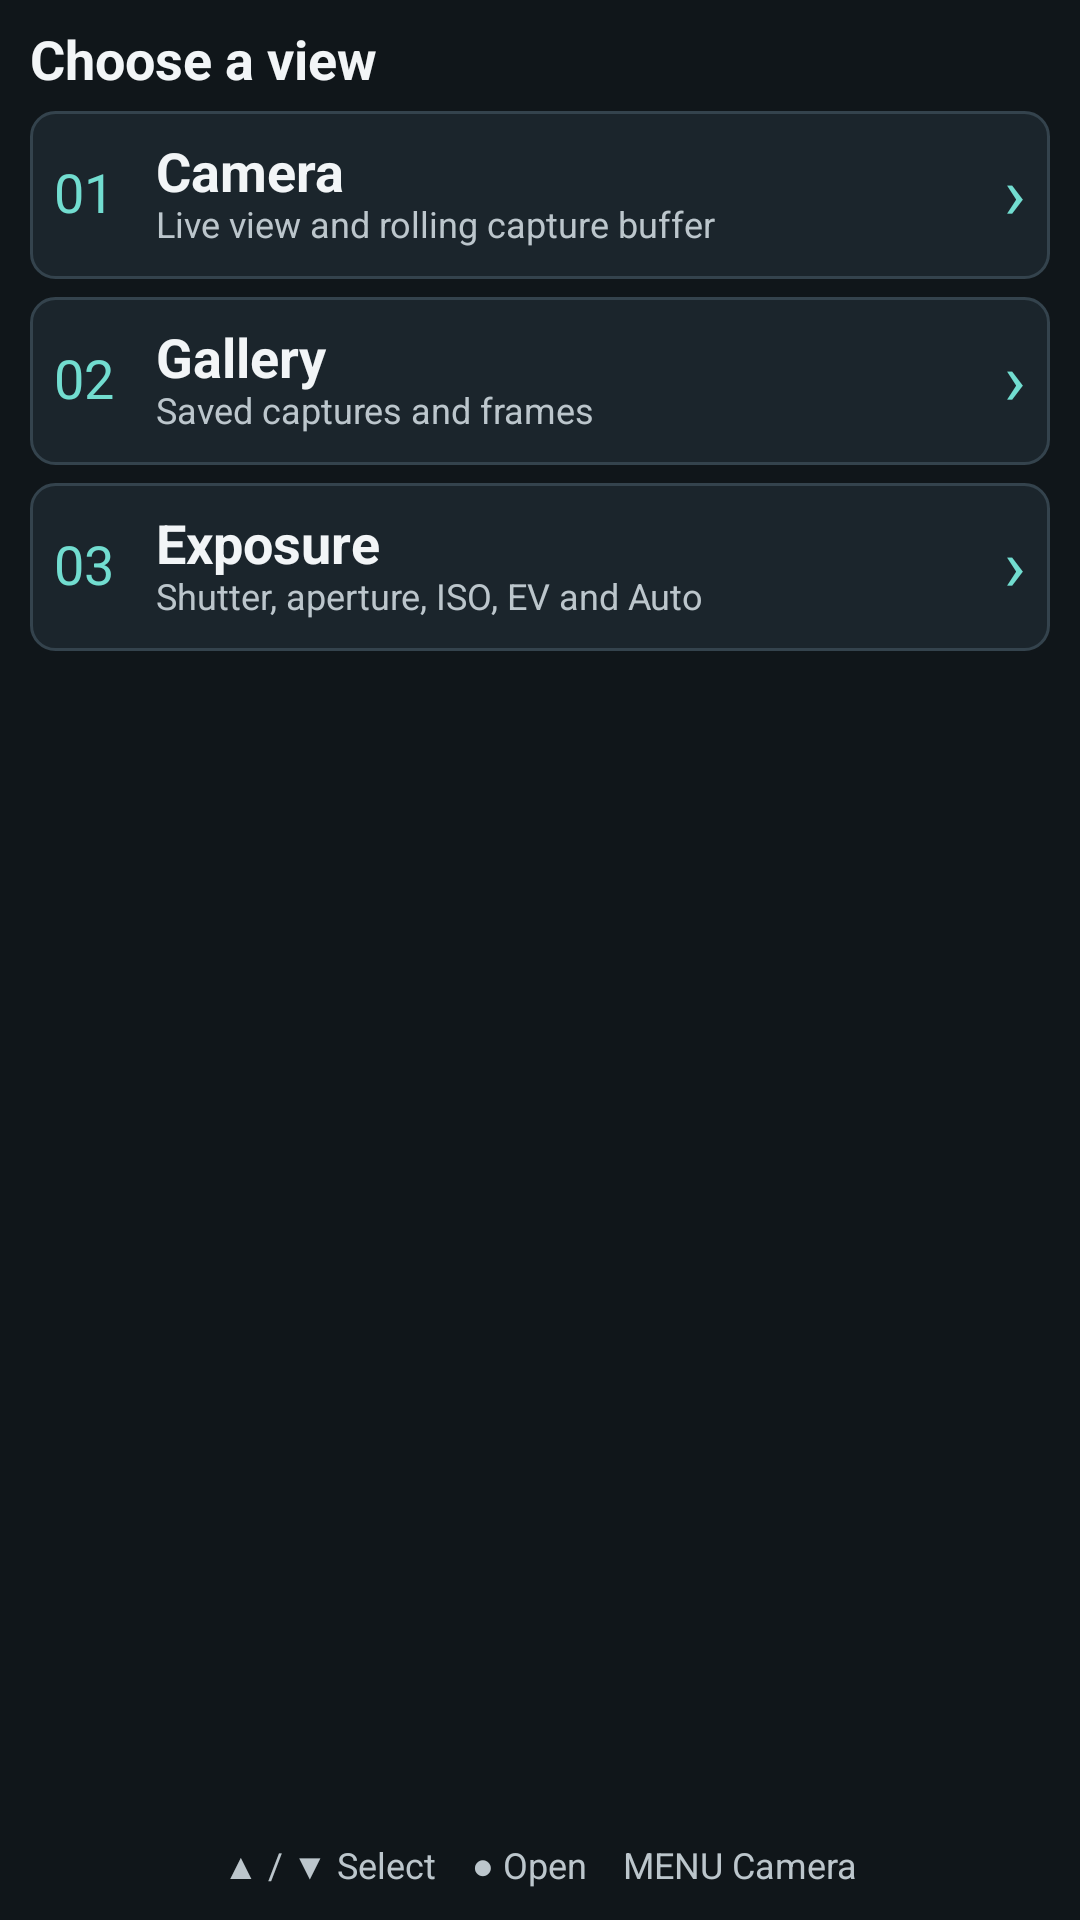

Reconstruct the res/layout file that produces this screen, plus the resources it refers to.
<!-- AndroidManifest.xml: application theme GhostBufferTheme -->
<!-- res/layout/activity_ghost_menu.xml -->
<LinearLayout xmlns:android="http://schemas.android.com/apk/res/android"
    android:layout_width="match_parent" android:layout_height="match_parent"
    android:orientation="vertical" android:padding="10dp" android:background="#10161A">
    <TextView android:includeFontPadding="false" android:layout_width="match_parent" android:layout_height="wrap_content"
        android:text="Choose a view" android:textColor="#F2F5F7" android:textSize="18sp"
        android:textStyle="bold" android:paddingBottom="6dp" />
    <ScrollView android:layout_width="match_parent" android:layout_height="0dp"
        android:layout_weight="1" android:scrollbars="vertical" android:fadingEdge="none">
        <LinearLayout android:layout_width="match_parent" android:layout_height="wrap_content"
            android:orientation="vertical">
            <LinearLayout android:id="@+id/menu_camera"
                android:layout_width="match_parent" android:layout_height="wrap_content" android:minHeight="56dp"
                android:orientation="horizontal" android:gravity="center_vertical" android:padding="8dp"
                android:background="@drawable/menu_card" android:clickable="true">
                <TextView android:includeFontPadding="false" android:layout_width="34dp" android:layout_height="wrap_content"
                    android:text="01" android:textColor="#72DDD0" android:textSize="18sp" />
                <LinearLayout android:layout_width="0dp" android:layout_height="wrap_content"
                    android:layout_weight="1" android:orientation="vertical">
                    <TextView android:includeFontPadding="false" android:layout_width="match_parent" android:layout_height="wrap_content"
                        android:text="Camera" android:textColor="#F2F5F7" android:textSize="18sp" android:textStyle="bold" />
                    <TextView android:includeFontPadding="false" android:layout_width="match_parent" android:layout_height="wrap_content"
                        android:text="Live view and rolling capture buffer" android:textColor="#BCC6CC" android:textSize="12sp" />
                </LinearLayout>
                <TextView android:includeFontPadding="false" android:layout_width="wrap_content" android:layout_height="wrap_content"
                    android:text="&#8250;" android:textColor="#72DDD0" android:textSize="24sp" />
            </LinearLayout>
            <LinearLayout android:id="@+id/menu_gallery"
                android:layout_width="match_parent" android:layout_height="wrap_content" android:minHeight="56dp"
                android:layout_marginTop="6dp" android:orientation="horizontal" android:gravity="center_vertical"
                android:padding="8dp" android:background="@drawable/menu_card" android:clickable="true">
                <TextView android:includeFontPadding="false" android:layout_width="34dp" android:layout_height="wrap_content"
                    android:text="02" android:textColor="#72DDD0" android:textSize="18sp" />
                <LinearLayout android:layout_width="0dp" android:layout_height="wrap_content"
                    android:layout_weight="1" android:orientation="vertical">
                    <TextView android:includeFontPadding="false" android:layout_width="match_parent" android:layout_height="wrap_content"
                        android:text="Gallery" android:textColor="#F2F5F7" android:textSize="18sp" android:textStyle="bold" />
                    <TextView android:includeFontPadding="false" android:layout_width="match_parent" android:layout_height="wrap_content"
                        android:text="Saved captures and frames" android:textColor="#BCC6CC" android:textSize="12sp" />
                </LinearLayout>
                <TextView android:includeFontPadding="false" android:layout_width="wrap_content" android:layout_height="wrap_content"
                    android:text="&#8250;" android:textColor="#72DDD0" android:textSize="24sp" />
            </LinearLayout>
            <LinearLayout android:id="@+id/menu_exposure"
                android:layout_width="match_parent" android:layout_height="wrap_content" android:minHeight="56dp"
                android:layout_marginTop="6dp" android:orientation="horizontal" android:gravity="center_vertical"
                android:padding="8dp" android:background="@drawable/menu_card" android:clickable="true">
                <TextView android:includeFontPadding="false" android:layout_width="34dp" android:layout_height="wrap_content"
                    android:text="03" android:textColor="#72DDD0" android:textSize="18sp" />
                <LinearLayout android:layout_width="0dp" android:layout_height="wrap_content"
                    android:layout_weight="1" android:orientation="vertical">
                    <TextView android:includeFontPadding="false" android:layout_width="match_parent" android:layout_height="wrap_content"
                        android:text="Exposure" android:textColor="#F2F5F7" android:textSize="18sp" android:textStyle="bold" />
                    <TextView android:includeFontPadding="false" android:layout_width="match_parent" android:layout_height="wrap_content"
                        android:text="Shutter, aperture, ISO, EV and Auto" android:textColor="#BCC6CC" android:textSize="12sp" />
                </LinearLayout>
                <TextView android:includeFontPadding="false" android:layout_width="wrap_content" android:layout_height="wrap_content"
                    android:text="&#8250;" android:textColor="#72DDD0" android:textSize="24sp" />
            </LinearLayout>
        </LinearLayout>
    </ScrollView>
    <TextView android:includeFontPadding="false" android:layout_width="match_parent" android:layout_height="wrap_content"
        android:paddingTop="6dp" android:text="&#9650; / &#9660; Select    &#9679; Open    MENU Camera"
        android:gravity="center" android:textColor="#BCC6CC" android:textSize="12sp" />
</LinearLayout>
<!-- resources referenced by this layout -->
<resources>
  <!-- drawable menu_card (drawable) -->
  <selector xmlns:android="http://schemas.android.com/apk/res/android">
      <item android:state_pressed="true" android:drawable="@drawable/menu_card_selected" />
      <item android:state_selected="true" android:drawable="@drawable/menu_card_selected" />
      <item android:state_focused="true" android:drawable="@drawable/menu_card_selected" />
      <item>
          <shape>
              <solid android:color="#1B252C" />
              <stroke android:width="1dp" android:color="#34434D" />
              <corners android:radius="8dp" />
          </shape>
      </item>
  </selector>
  <style name="GhostBufferTheme" parent="android:style/Theme.Black.NoTitleBar.Fullscreen">
          <item name="android:windowBackground">@color/ghost_background</item>
          <item name="android:colorBackground">@color/ghost_background</item>
          <item name="android:textColor">#F2F5F7</item>
          <item name="android:windowNoTitle">true</item>
          <item name="android:windowFullscreen">true</item>
      </style>
  <!-- drawable menu_card_selected (drawable) -->
  <shape xmlns:android="http://schemas.android.com/apk/res/android">
      <solid android:color="#183B3B" />
      <stroke android:width="2dp" android:color="#72DDD0" />
      <corners android:radius="8dp" />
  </shape>
  <color name="ghost_background">#10161A</color>
</resources>
